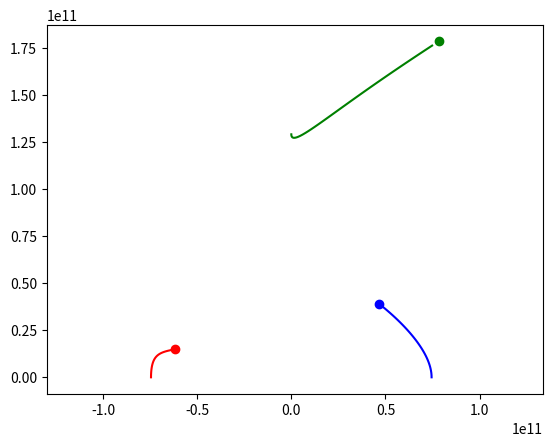

The matplotlib source for this figure:
import numpy as np
from scipy.integrate import odeint
import matplotlib.pyplot as plt 
from matplotlib.animation import ArtistAnimation

seconds_in_year = 365*24*60*60
seconds_in_day = 24*60*60
years = 0.1
t = np.arange(0, years*seconds_in_year, seconds_in_day)



def move_func(p, t):
    (x1, v_x1, y1, v_y1,
     x2, v_x2, y2, v_y2,
     x3, v_x3, y3, v_y3) = p
     
    dxdt1 = v_x1
    dv_xdt1 = ( k*q1*q2*(x1-x2)/((x1-x2)**2 + (y1-y2)**2)**1.5/m1
               +k*q1*q3*(x1-x3)/((x1-x3)**2 + (y1-y3)**2)**1.5/m1)
    dydt1 = v_y1
    dv_ydt1 = ( k*q1*q2*(y1-y2)/((x1-x2)**2 + (y1-y2)**2)**1.5/m1
               +k*q1*q3*(y1-y3)/((x1-x3)**2 + (y1-y3)**2)**1.5/m1)
      
    dxdt2 = v_x2
    dv_xdt2 = ( k*q2*q1*(x2-x1)/((x2-x1)**2 + (y2-y2)**2)**1.5/m2
               +k*q2*q3*(x2-x3)/((x2-x3)**2 + (y2-y3)**2)**1.5/m2)
    dydt2 = v_y2
    dv_ydt2 = ( k*q2*q1*(y2-y1)/((x2-x1)**2 + (y2-y2)**2)**1.5/m2
               +k*q2*q3*(y2-y3)/((x2-x3)**2 + (y2-y3)**2)**1.5/m2)
       
    dxdt3 = v_x3
    dv_xdt3 = ( k*q3*q2*(x3-x2)/((x3-x1)**2 + (y3-y2)**2)**1.5/m3
               +k*q3*q1*(x3-x1)/((x3-x1)**2 + (y3-y1)**2)**1.5/m3)
    dydt3 = v_y3
    dv_ydt3 = ( k*q3*q2*(y3-y2)/((x3-x1)**2 + (y3-y2)**2)**1.5/m3
               +k*q3*q1*(y3-y1)/((x3-x1)**2 + (y3-y1)**2)**1.5/m3)
   
    
    return (dxdt1, dv_xdt1, dydt1, dv_ydt1, 
            dxdt2, dv_xdt2, dydt2, dv_ydt2,
            dxdt3, dv_xdt3, dydt3, dv_ydt3)
    

m1= 2*10**30
m2= 2*10**30
m3= 2*10**30
l= 149*10**9

q1= 1.5*10**20
q2= 1.5*10**20
q3= -1.5*10**20

k= 9*10**9


x10 = -l/2
v_x10  = 0
y10 = 0
v_y10 = 10**4



x20 = 0
v_x20 = 0
y20 = np.sin(60*np.pi/180)*l
v_y20 = -10**4


x30 = l/2
v_x30 = 0
y30 = 0
v_y30 = 10**4




p0 = (x10, v_x10, y10, v_y10,
      x20, v_x20, y20, v_y20,
      x30, v_x30, y30, v_y30)


sol = odeint(move_func, p0, t)

fig = plt.figure()
bodys =[]

for i in range(0, len(t), 1):
    body1, = plt.plot(sol[:i, 0], sol[:i, 2],'-', color='r')
    body1_line, = plt.plot(sol[i, 0], sol[i, 2],'o', color='r')
    body2, = plt.plot(sol[:i, 4], sol[:i, 6],'-', color='g')
    body2_line, = plt.plot(sol[i, 4], sol[i, 6],'o', color='g')
    body3, = plt.plot(sol[:i, 8], sol[:i, 10],'-', color='b')
    body3_line, = plt.plot(sol[i, 8], sol[i, 10],'o', color='b')    
    
    bodys.append([body1, body1_line, body2, body2_line,
                  body3, body3_line])
    
ani = ArtistAnimation(fig, bodys, interval=50)
plt.axis('equal')
ani.save('zarad.gif')

